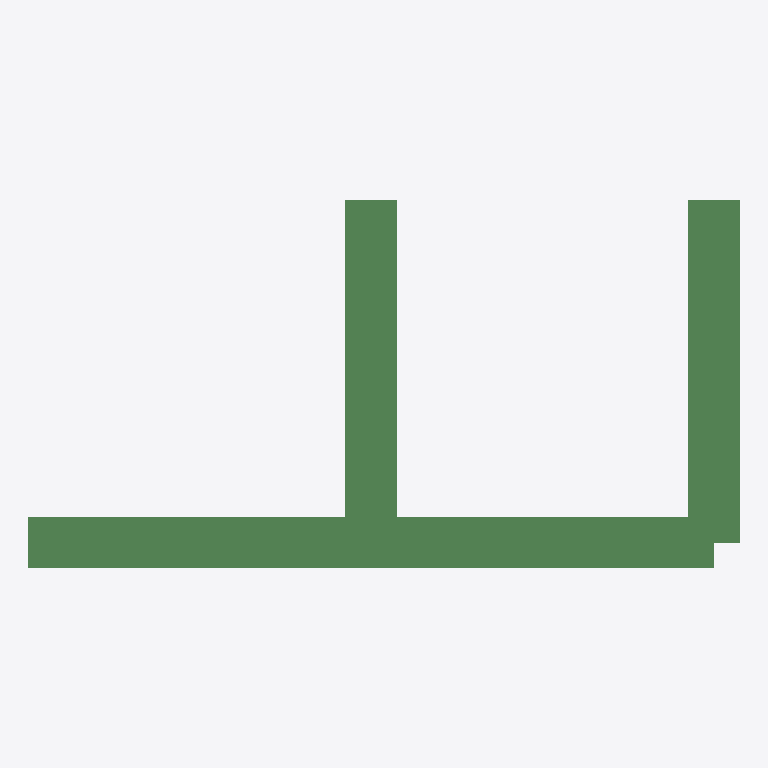
Plan cut of the same IFC building model at storey 'Sublevel_1a_2a' (level 0.00 m, cut at 1.40 m), seen from above with north up, elements coloured by IFC class (only those large enough to see are counted): 4 beams (green). No cut surface shows.
Extent 2.1 m × 1.1 m × 2.3 m (x, y, z). Storeys (6): Sublevel_1_a at 0.00 m; Sublevel_1a_2a at 0.00 m; Sublevel_1a_2b at 0.00 m; Sublevel_1_b at 0.00 m; Sublevel_1b_2a at 0.00 m; Sublevel_1b_2b at 0.00 m. Elements (8): 8 IfcBeam.

HEADER;
FILE_DESCRIPTION(('ViewDefinition [CoordinationView]'),'2;1');
FILE_NAME('SpatialHierarchy1.ifc','2022-06-21T12:33:50',('Krande'),('Assembly For Design and Analysis'),'IfcOpenShell','IfcOpenShell','');
FILE_SCHEMA(('IFC4X1'));
ENDSEC;
DATA;
#20=IFCPROJECT('1dG7v1yLuHx9$B01fzsd4G',#5,'AdaProject',$,$,$,$,(#11),#19);
#31=IFCSITE('1d5qbJyLuHx9ho01fzsd4G',#25,'SpatialHierarchy1',$,$,#30,$,$,.ELEMENT.,$,$,$,$,$);
#43=IFCBUILDINGSTOREY('1dGALjyLuHxAG601fzsd4G',#25,'Sublevel_1_a',$,$,#42,$,$,.ELEMENT.,0.0);
#50=IFCBUILDINGSTOREY('1dGALkyLuHxBCz01fzsd4G',#25,'Sublevel_1a_2a',$,$,#49,$,$,.ELEMENT.,0.0);
#123=IFCBUILDINGSTOREY('1dGCoWyLuHxAzX01fzsd4G',#25,'Sublevel_1a_2b',$,$,#122,$,$,.ELEMENT.,0.0);
#195=IFCBUILDINGSTOREY('1dGCoXyLuHx88g01fzsd4G',#25,'Sublevel_1_b',$,$,#194,$,$,.ELEMENT.,0.0);
#201=IFCBUILDINGSTOREY('1dGCoYyLuHxBaM01fzsd4G',#25,'Sublevel_1b_2a',$,$,#200,$,$,.ELEMENT.,0.0);
#274=IFCBUILDINGSTOREY('1dGFEGyLuHx8$t01fzsd4G',#25,'Sublevel_1b_2b',$,$,#273,$,$,.ELEMENT.,0.0);
#234=IFCBEAM('1d5ZVNyLuHx8W901fzsd4G',#25,'bm1_3','IPE300','Beam',#230,#233,'bm1_3',$);
#261=IFCBEAM('1d5eNsyLuHxA9401fzsd4G',#25,'bm2_3','IPE300','Beam',#257,#260,'bm2_3',$);
#83=IFCBEAM('1d4r63yLuHx85g01fzsd4G',#25,'bm1_1','IPE300','Beam',#79,#82,'bm1_1',$);
#110=IFCBEAM('1d5PkKyLuHxBl$01fzsd4G',#25,'bm2_1','IPE300','Beam',#106,#109,'bm2_1',$);
ENDSEC;
